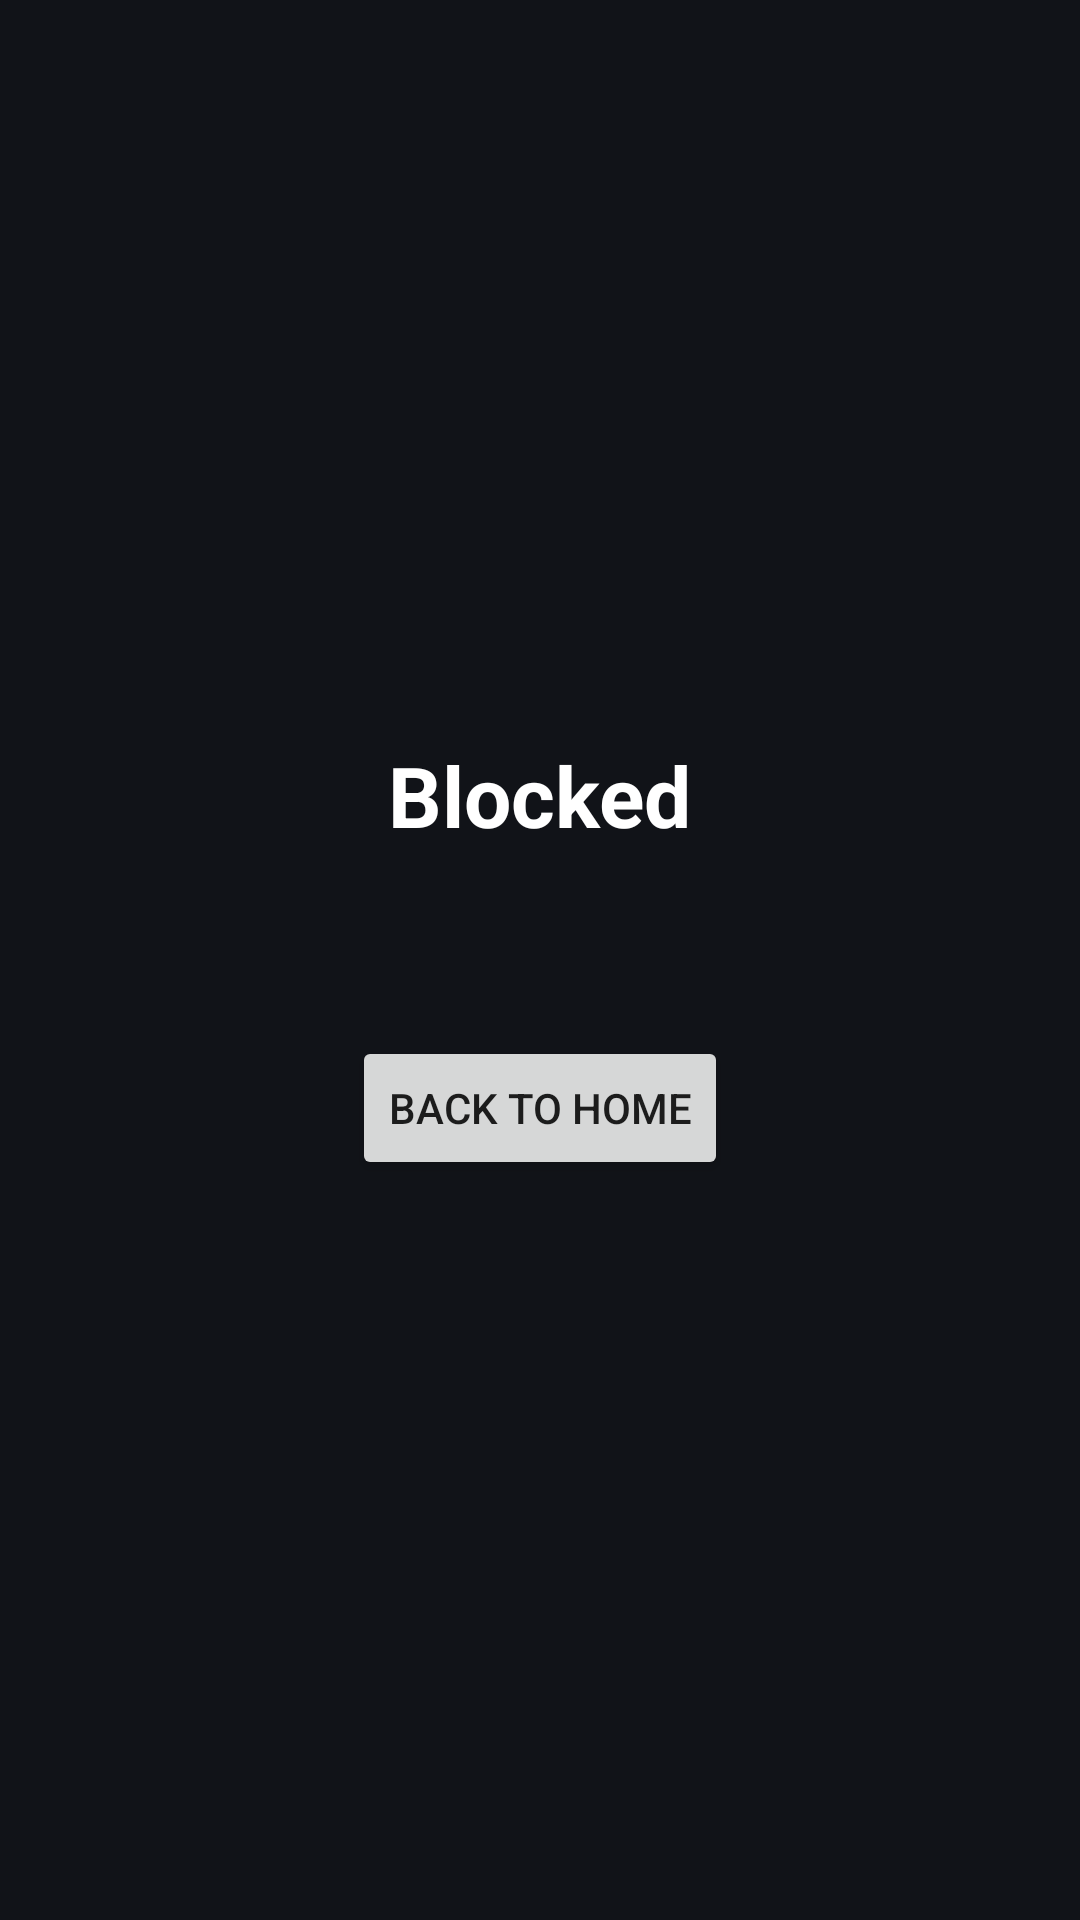

Produce the Android XML layout that renders to this screen, including the resource entries it uses.
<!-- AndroidManifest.xml: activity theme Theme.FocusBlock -->
<!-- res/layout/activity_block.xml -->
<?xml version="1.0" encoding="utf-8"?>
<LinearLayout xmlns:android="http://schemas.android.com/apk/res/android"
    android:orientation="vertical"
    android:gravity="center"
    android:layout_width="match_parent"
    android:layout_height="match_parent"
    android:background="#111318"
    android:padding="32dp">

    <TextView
        android:text="Blocked"
        android:textColor="#ffffff"
        android:textSize="28sp"
        android:textStyle="bold"
        android:layout_width="wrap_content"
        android:layout_height="wrap_content"
        android:layout_marginBottom="12dp" />

    <TextView android:id="@+id/reasonText"
        android:textColor="#aab0bc"
        android:textSize="16sp"
        android:gravity="center"
        android:layout_width="wrap_content"
        android:layout_height="wrap_content"
        android:layout_marginBottom="28dp" />

    <Button android:id="@+id/homeButton"
        android:text="Back to home"
        android:layout_width="wrap_content"
        android:layout_height="wrap_content" />

</LinearLayout>
<!-- resources referenced by this layout -->
<resources>
  <style name="Theme.FocusBlock" parent="Theme.AppCompat.DayNight.NoActionBar" />
</resources>
